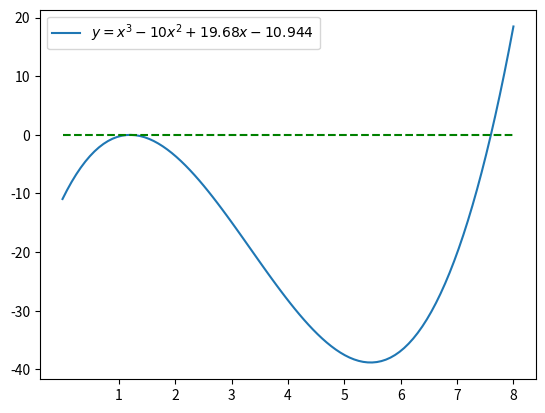

This chart was generated by the following Python code:
# -*- coding:utf-8 -*-

from scipy.interpolate import lagrange
import math
import matplotlib.pyplot as plt
import numpy as np


# 验证拉格朗日插值对于不同函数的插值效果
def f1(x):
    return math.e ** x


def f2(x):
    return x**3 - 10*x**2 + 19.68*x - 10.944


# xs = [1, 2, 3, 4]
# y_f1 = [f1(x) for x in xs]
# f = lagrange(xs, y_f1)
# y_f1 = [f2(x) for x in xs]
# f = lagrange(xs, y_f1)

x_draw = np.linspace(0, 8, 100)
# y_draw = f(x_draw)
# y_origin = [f1(x) for x in x_draw]
y_origin = [f2(x) for x in x_draw]
# plt.plot(x_draw, y_draw, "g--", label="lagrange insertion")
plt.plot(x_draw, y_origin, label=r"$y=x^3-10x^2+19.68x-10.944$")
plt.xticks(np.linspace(1, 8, 8))
plt.plot(x_draw, np.linspace(0, 0, 100),  "g--")
plt.legend()
# plt.savefig("./lab1_a_1.png")
plt.savefig("./lab1_a_3.png")
plt.show()


